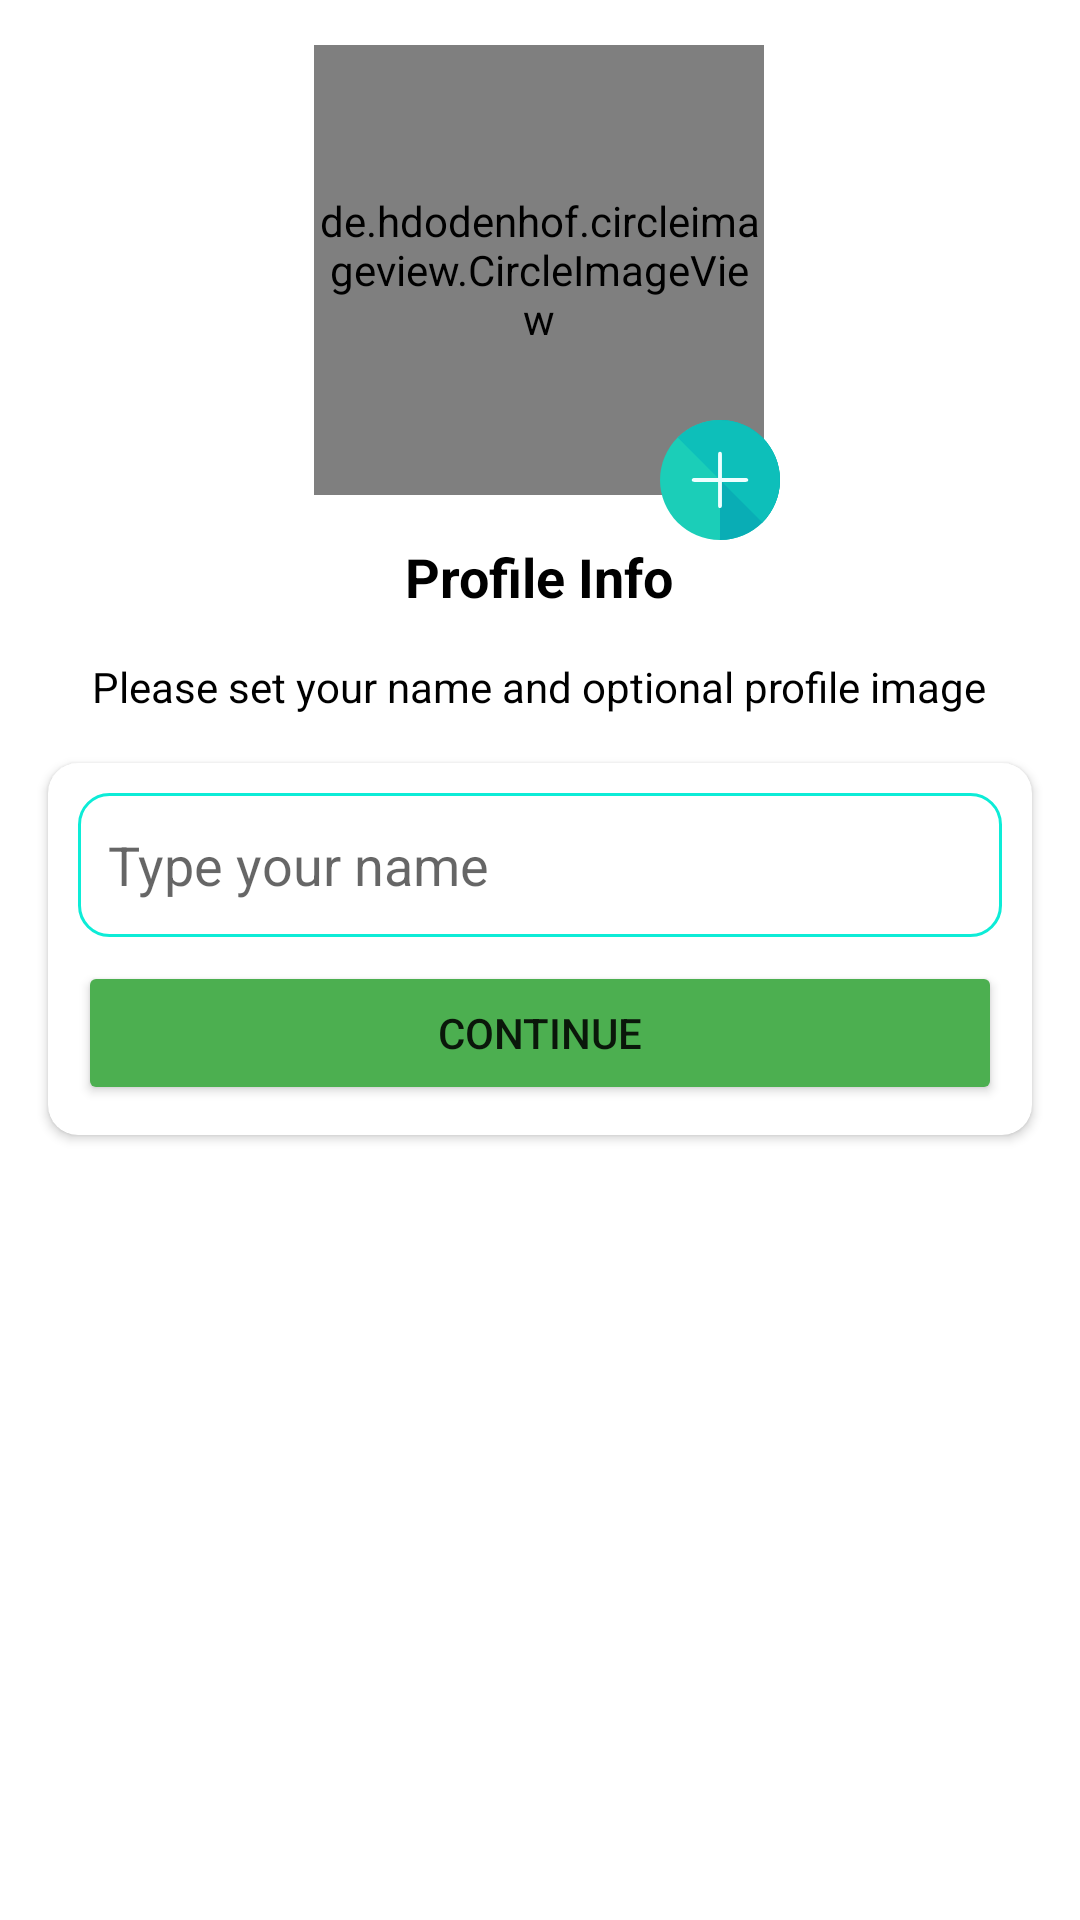

Layout XML and referenced resources for this Android screen:
<!-- AndroidManifest.xml: application theme Theme.ChatsApp -->
<!-- res/layout/activity_profile_setup.xml -->
<?xml version="1.0" encoding="utf-8"?>

<androidx.constraintlayout.widget.ConstraintLayout xmlns:android="http://schemas.android.com/apk/res/android"
    xmlns:app="http://schemas.android.com/apk/res-auto"
    xmlns:tools="http://schemas.android.com/tools"
    android:layout_width="match_parent"
    android:layout_height="match_parent"
    tools:context=".ProfileSetupActivity">

    <de.hdodenhof.circleimageview.CircleImageView
        android:id="@+id/ProfileImage"
        android:layout_width="150dp"
        android:layout_height="150dp"
        android:layout_marginTop="15dp"
        app:layout_constraintEnd_toEndOf="parent"
        app:layout_constraintHorizontal_bias="0.498"
        app:layout_constraintStart_toStartOf="parent"
        app:layout_constraintTop_toTopOf="parent"
        app:srcCompat="@drawable/ic_avatar_icon"
         />

    <TextView
        android:id="@+id/textView"
        android:layout_width="wrap_content"
        android:layout_height="wrap_content"
        android:layout_marginTop="15dp"
        android:text="Profile Info"
        android:textColor="@color/black"
        android:textSize="18dp"
        android:textStyle="bold"
        app:layout_constraintEnd_toEndOf="@+id/ProfileImage"
        app:layout_constraintStart_toStartOf="@+id/ProfileImage"
        app:layout_constraintTop_toBottomOf="@+id/ProfileImage" />

    <ImageView
        android:id="@+id/ivPlus"
        android:layout_width="45dp"
        android:layout_height="40dp"
        app:layout_constraintBottom_toTopOf="@+id/textView"
        app:layout_constraintEnd_toEndOf="@+id/ProfileImage"
        app:layout_constraintStart_toEndOf="@+id/textView"
        app:srcCompat="@drawable/ic_add_icon" />

    <TextView
        android:id="@+id/textView2"
        android:layout_width="wrap_content"
        android:layout_height="wrap_content"
        android:layout_marginTop="15dp"
        android:gravity="center"
        android:text="Please set your name and optional profile image"
        android:textColor="@color/black"
        app:layout_constraintEnd_toEndOf="@+id/textView"
        app:layout_constraintStart_toStartOf="@+id/textView"
        app:layout_constraintTop_toBottomOf="@+id/textView" />

    <androidx.cardview.widget.CardView
        android:layout_width="match_parent"
        android:layout_height="wrap_content"
        android:layout_marginStart="16dp"
        android:layout_marginLeft="16dp"
        android:layout_marginTop="16dp"
        android:layout_marginEnd="16dp"
        android:layout_marginRight="16dp"
        app:cardCornerRadius="10dp"
        app:layout_constraintEnd_toEndOf="parent"
        app:layout_constraintStart_toStartOf="parent"
        android:background="@drawable/textbox_outline"
        app:layout_constraintTop_toBottomOf="@+id/textView2">

        <LinearLayout
            android:layout_width="match_parent"
            android:layout_height="match_parent"
            android:layout_margin="10dp"
            android:orientation="vertical">

            <EditText
                android:id="@+id/etName"
                android:layout_width="match_parent"
                android:layout_height="wrap_content"
                android:background="@drawable/textbox_outline"
                android:ems="10"
                android:hint="Type your name"

                android:inputType="text"
                android:minHeight="48dp"
                android:padding="10dp" />

            <Button
                android:id="@+id/btnConti"
                android:layout_width="match_parent"
                android:layout_height="wrap_content"
                android:text="Continue"
                android:backgroundTint="#4CAF50"
                android:layout_marginTop="8dp"
                />
        </LinearLayout>
    </androidx.cardview.widget.CardView>

</androidx.constraintlayout.widget.ConstraintLayout>
<!-- resources referenced by this layout -->
<resources>
  <color name="black">#FF000000</color>
  <!-- drawable ic_add_icon (drawable) -->
  <vector xmlns:android="http://schemas.android.com/apk/res/android"
      android:width="496dp"
      android:height="496dp"
      android:viewportWidth="496"
      android:viewportHeight="496">
    <path
        android:pathData="M496,248c0,136.8 -111.2,248 -248,248S0,384.8 0,248S111.2,0 248,0S496,111.2 496,248z"
        android:fillColor="#1BCEB8"/>
    <path
        android:pathData="M248,0c136.8,0 248,111.2 248,248S384.8,496 248,496"
        android:fillColor="#09ADB5"/>
    <path
        android:pathData="M72.8,72.8c96.8,-96.8 253.6,-96.8 350.4,0s96.8,253.6 0,350.4"
        android:fillColor="#0DBFBA"/>
    <path
        android:pathData="M352.8,256H143.2c-6.4,0 -12,-1.6 -12,-8s5.6,-8 12,-8h209.6c6.4,0 12,1.6 12,8S359.2,256 352.8,256z"
        android:fillColor="#EEFFFF"/>
    <path
        android:pathData="M248,364c-6.4,0 -8,-4.8 -8,-12V143.2c0,-6.4 1.6,-12 8,-12s8,4.8 8,12v209.6C256,359.2 254.4,364 248,364z"
        android:fillColor="#EEFFFF"/>
  </vector>
  <!-- drawable ic_avatar_icon: vector/xml drawable (drawable, 5583 chars, omitted) -->
  <!-- drawable textbox_outline (drawable) -->
  <?xml version="1.0" encoding="utf-8"?>
  
  <shape xmlns:android="http://schemas.android.com/apk/res/android">
  
      <stroke android:color="#0DECD7" android:width="1dp"/>
      <corners android:radius="10dp"/>
  
  
  </shape>
  <style name="Theme.ChatsApp" parent="Theme.MaterialComponents.DayNight.DarkActionBar">
          
          <item name="colorPrimary">@color/green</item>
          <item name="colorPrimaryVariant">@color/greenDark</item>
          <item name="colorOnPrimary">@color/white</item>
          
          <item name="colorSecondary">@color/teal_200</item>
          <item name="colorSecondaryVariant">@color/teal_700</item>
          <item name="colorOnSecondary">@color/black</item>
          
          <item name="android:statusBarColor" tools:targetApi="l">?attr/colorPrimaryVariant</item>
          
      </style>
  <color name="green">#4CAF50</color>
  <color name="greenDark">#26A12B</color>
  <color name="white">#FFFFFFFF</color>
  <color name="teal_200">#FF03DAC5</color>
  <color name="teal_700">#FF018786</color>
</resources>
